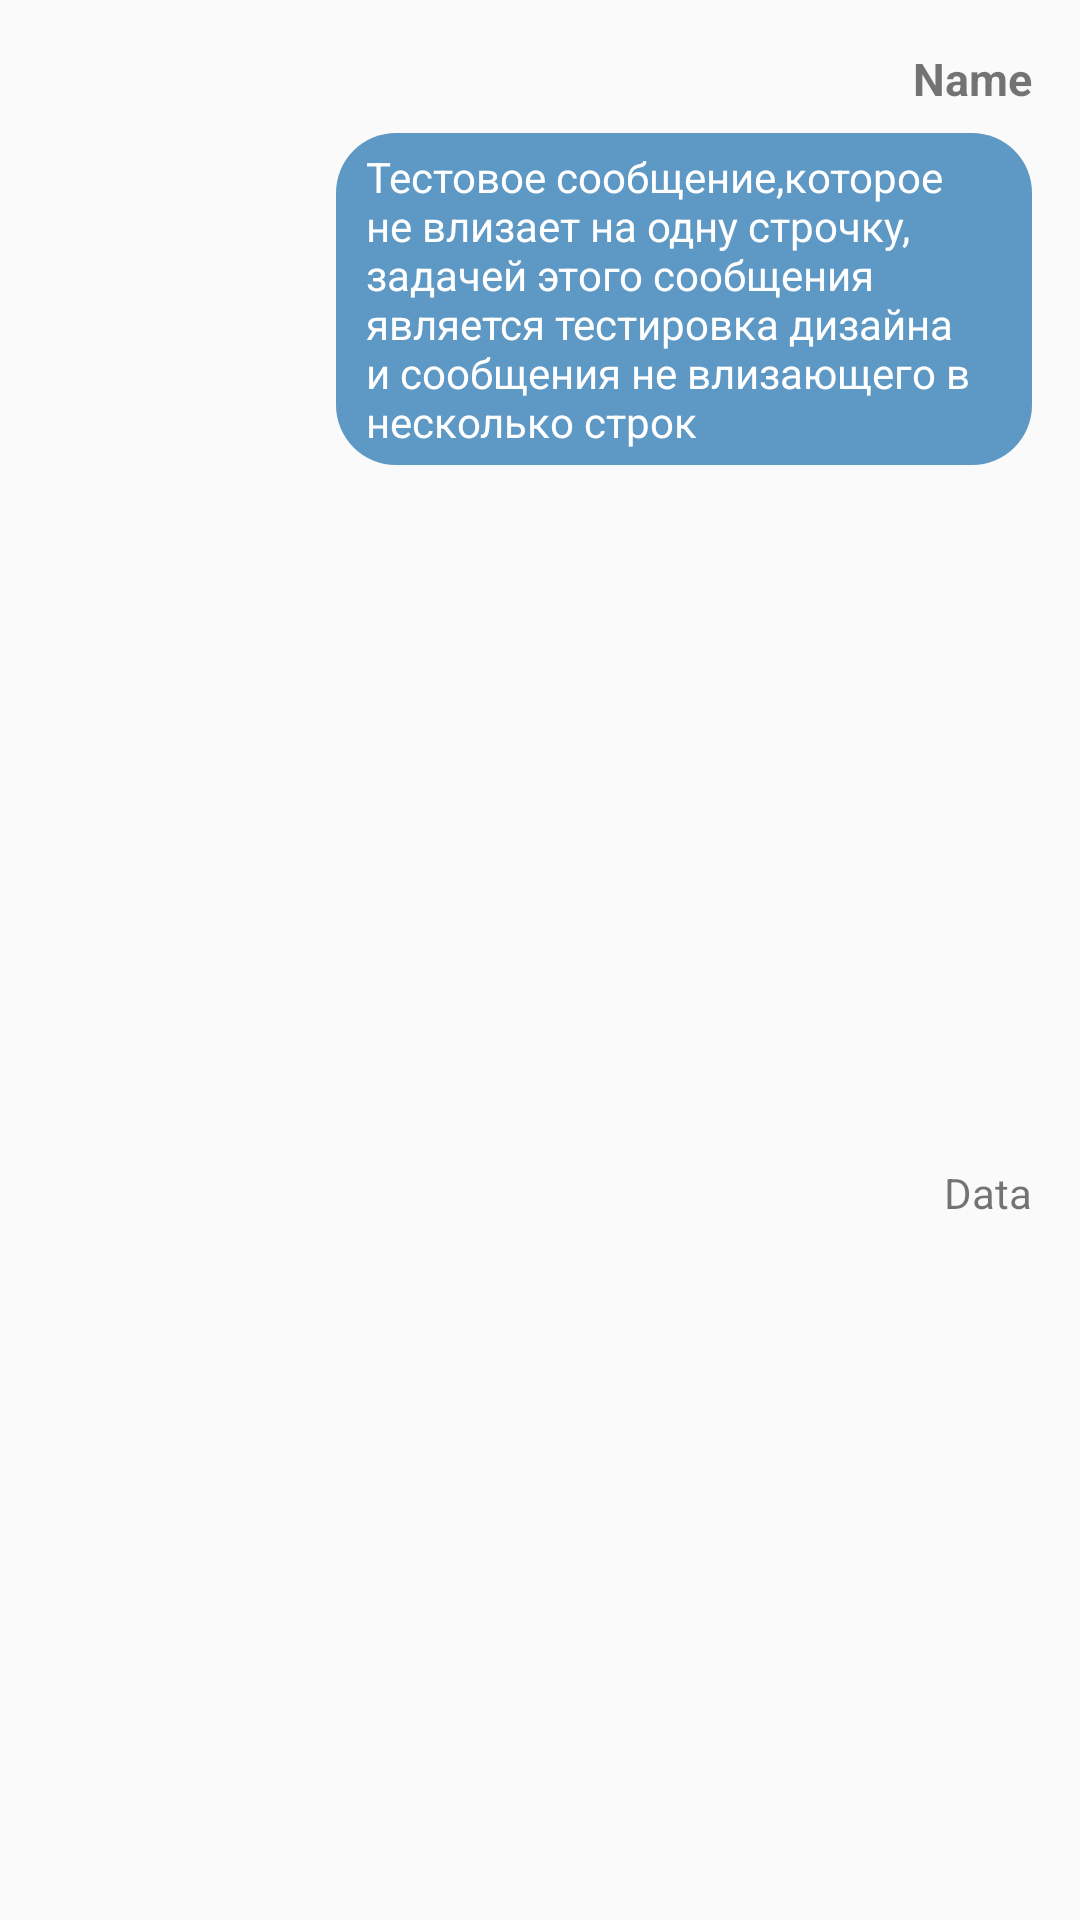

Reconstruct the res/layout file that produces this screen, plus the resources it refers to.
<!-- AndroidManifest.xml: application theme AppTheme -->
<!-- res/layout/incoming_messages.xml -->
<?xml version="1.0" encoding="utf-8"?>
<androidx.constraintlayout.widget.ConstraintLayout xmlns:android="http://schemas.android.com/apk/res/android"
    xmlns:app="http://schemas.android.com/apk/res-auto"
    xmlns:tools="http://schemas.android.com/tools"
    android:layout_width="match_parent"
    android:layout_height="wrap_content"
    android:orientation="vertical">


    <TextView
        android:id="@+id/incoming_userInput"
        android:layout_width="0dp"
        android:layout_height="wrap_content"
        android:layout_marginStart="16dp"
        android:layout_marginTop="8dp"
        android:layout_marginEnd="16dp"
        android:background="@drawable/blue_background"
        android:paddingLeft="10dp"
        android:paddingTop="5dp"
        android:paddingRight="10dp"
        android:paddingBottom="5dp"
        android:text="Тестовое сообщение,которое не влизает на одну строчку, задачей этого сообщения
является тестировка дизайна и сообщения не влизающего в несколько строк"
        android:textColor="@color/white"
        app:layout_constraintEnd_toEndOf="parent"
        app:layout_constraintStart_toEndOf="@+id/incoming_imageView"
        app:layout_constraintTop_toBottomOf="@+id/incoming_userName" />

    <TextView
        android:id="@+id/incoming_userName"
        android:layout_width="wrap_content"
        android:layout_height="wrap_content"
        android:layout_marginTop="16dp"
        android:text="Name"
        android:textSize="15dp"
        android:textStyle="bold"
        app:layout_constraintEnd_toEndOf="@+id/incoming_userInput"
        app:layout_constraintTop_toTopOf="parent" />

    <TextView
        android:id="@+id/incoming_messageDate"
        android:layout_width="wrap_content"
        android:layout_height="wrap_content"
        android:layout_marginTop="8dp"
        android:layout_marginBottom="8dp"
        android:text="Data"
        app:layout_constraintBottom_toBottomOf="parent"
        app:layout_constraintEnd_toEndOf="@+id/incoming_userInput"
        app:layout_constraintTop_toBottomOf="@+id/incoming_userInput" />

    <ImageView
        android:id="@+id/incoming_imageView"
        android:layout_width="80dp"
        android:layout_height="80dp"
        android:layout_marginStart="16dp"
        android:layout_marginTop="16dp"
        android:background="@drawable/outgoing"
        app:layout_constraintEnd_toStartOf="@+id/incoming_userInput"
        app:layout_constraintStart_toStartOf="parent"
        app:layout_constraintTop_toTopOf="parent"
        tools:srcCompat="@drawable/outgoing"
        />

</androidx.constraintlayout.widget.ConstraintLayout>
<!-- resources referenced by this layout -->
<resources>
  <color name="white">#FFFFFF</color>
  <!-- drawable blue_background (drawable) -->
  <shape android:shape="rectangle"
      xmlns:android="http://schemas.android.com/apk/res/android" >
      <solid android:color="#5E98C4" />
      <corners android:radius="20dp"/>
  </shape>
  <style name="AppTheme" parent="Theme.AppCompat.Light.DarkActionBar">
          
          <item name="colorPrimary">@color/pink</item>
          <item name="colorPrimaryDark">@color/pinkTwo</item>
          <item name="colorAccent">@color/colorAccent</item>
      </style>
  <color name="pink">#FF8AEB</color>
  <color name="pinkTwo">#D050FF</color>
  <color name="colorAccent">#D81B60</color>
</resources>
